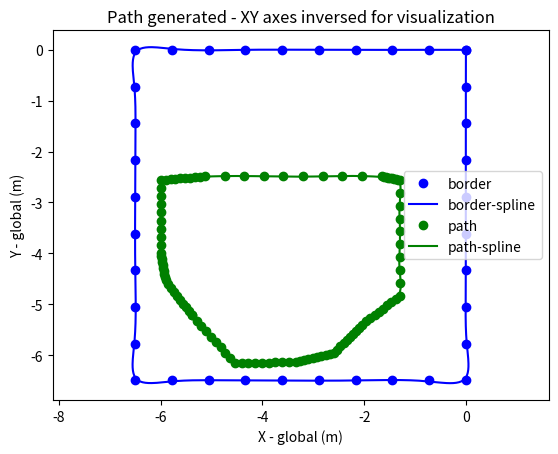

Recreate this plot in Python.
#!/usr/bin/env python3

'''
Script: Path trial for developers
Author: Arjun Pradeep
'''


import argparse
from scipy import interpolate
import numpy as np
import matplotlib.pyplot as plt

def plot_xy_inversed(pts_smooth, pts_nodes, plot_type="data", fig_num=1):
    x_node, y_node = [], []
    for item in pts_nodes:
        x_node.append(-item[0])
        y_node.append(-item[1])

    x_smooth, y_smooth = [], []
    for item in pts_smooth:
        x_smooth.append(-item[0])
        y_smooth.append(-item[1])

    plt.figure(fig_num)
    if plot_type == "border":
        plt.plot(x_node, y_node, 'bo', x_smooth, y_smooth, 'b-')
    else:
        plt.plot(x_node, y_node, 'go', x_smooth, y_smooth, 'g-')

def add_pts_to_nodes(nodes, num=5):
    x_values, y_values = [], []
    for i in range(len(nodes)-1):
        x_values = np.concatenate([x_values[:-1], np.linspace(nodes[i, 0], nodes[i + 1, 0], num)])
        y_values = np.concatenate([y_values[:-1], np.linspace(nodes[i, 1], nodes[i + 1, 1], num)])
    pts = np.vstack((x_values, y_values)).T
    return pts

def b_spline_from_pts(nodes):
    pts_nodes = add_pts_to_nodes(nodes, num=10)
    x = pts_nodes[:, 0]
    y = pts_nodes[:, 1]
    pts_nodes = [(pt_node[0], pt_node[1]) for pt_node in pts_nodes]

    tck, *u = interpolate.splprep([x, y], k=3, s=0.01)
    x_smooth, y_smooth = interpolate.splev(np.linspace(0, 1, 800), tck, der=0)

    pts_path = []
    for x_value, y_value in zip(x_smooth, y_smooth):
        pts_path.append((x_value, y_value))

    return pts_path, pts_nodes


def main(args):
    border_nodes = np.array([[0.0, 0.0], [0.0, 6.5], [6.5, 6.5], [6.5, 0.0], [0.0, 0.0]])
    border_pts_path, border_pts_nodes = b_spline_from_pts(border_nodes)
    plot_xy_inversed(pts_smooth=border_pts_path, pts_nodes=border_pts_nodes, plot_type="border", fig_num=1)

    if args.choice == 1:
        global_nodes = np.array(
            [[5.386, 5.217], [5.905, 4.533], [6.000, 3.993], [6.000, 2.558], [5.130, 2.487],
             [1.659, 2.487], [1.301, 2.558], [1.301, 4.835], [2.041, 5.403], [2.587, 5.952], [3.348, 6.136],
             [4.542, 6.165], [5.386, 5.217]])
    elif args.choice == 2:
        global_nodes = np.array([[5.608, 4.986], [5.608, 1.794], [1.608, 1.794], [1.608, 4.986], [2.608, 4.986], [3.608, 4.986], [5.608, 4.986]])
    else:
        raise ValueError("Choice value provided do not match with the already fed choices for path! ")
    pts_path, pts_nodes = b_spline_from_pts(global_nodes)
    plot_xy_inversed(pts_smooth=pts_path, pts_nodes=pts_nodes, plot_type=f"path-choice-{args.choice}", fig_num=1)

    plt.legend(["border", "border-spline", "path", "path-spline"])
    plt.axis('equal')
    plt.title("Path generated - XY axes inversed for visualization")
    plt.xlabel("X - global (m)")
    plt.ylabel("Y - global (m)")
    plt.show()


if __name__ == "__main__":
    parser = argparse.ArgumentParser(description="lidar object detection node script")
    parser.add_argument('-choice', '--choice', help='Provide choice of path', type=int, default=1)
    args = parser.parse_args()
    main(args)
